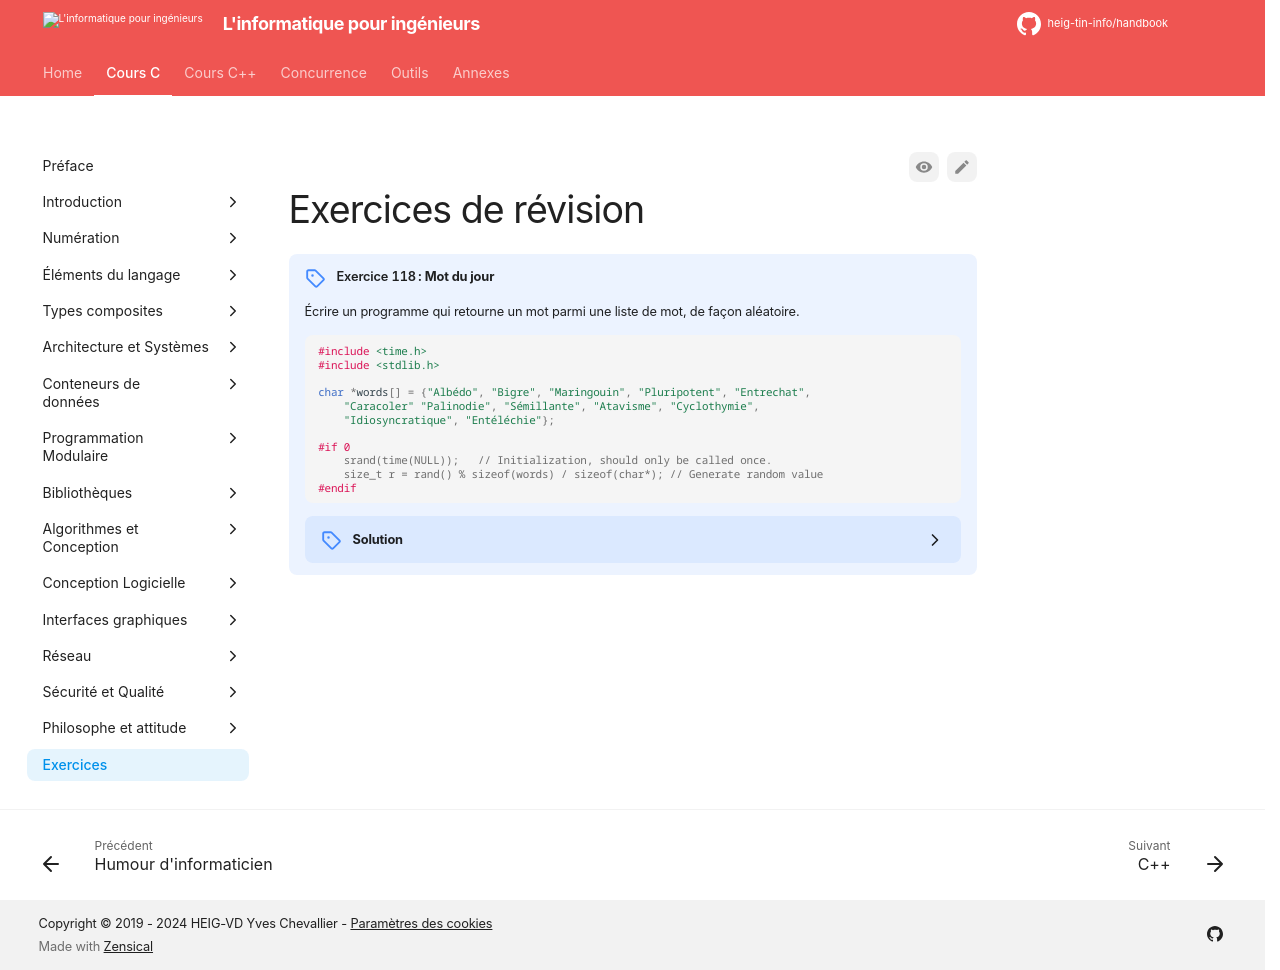

repository: heig-tin-info/handbook · page: course-c/90-exercises/index.html · generator: mkdocs

# Exercices de révision

::: exercise {title="#(ex:mot-du-jour) : Mot du jour"}
Écrire un programme qui retourne un mot parmi une liste de mot, de façon aléatoire.

```c
#include <time.h>
#include <stdlib.h>

char *words[] = {"Albédo", "Bigre", "Maringouin", "Pluripotent", "Entrechat",
    "Caracoler" "Palinodie", "Sémillante", "Atavisme", "Cyclothymie",
    "Idiosyncratique", "Entéléchie"};

#if 0
    srand(time(NULL));   // Initialization, should only be called once.
    size_t r = rand() % sizeof(words) / sizeof(char*); // Generate random value
#endif
```

??? solution

    ```c
    #include <time.h>
    #include <stdlib.h>

    char *words[] = {
        "Albédo", "Bigre", "Maringouin", "Pluripotent", "Entrechat",
        "Caracoler" "Palinodie", "Sémillante", "Atavisme", "Cyclothymie",
        "Idiosyncratique", "Entéléchie"};

    int main(void)
    {
        srand(time(NULL));
        puts(words[rand() % (sizeof(words) / sizeof(char*))]);
    }
    ```
:::
